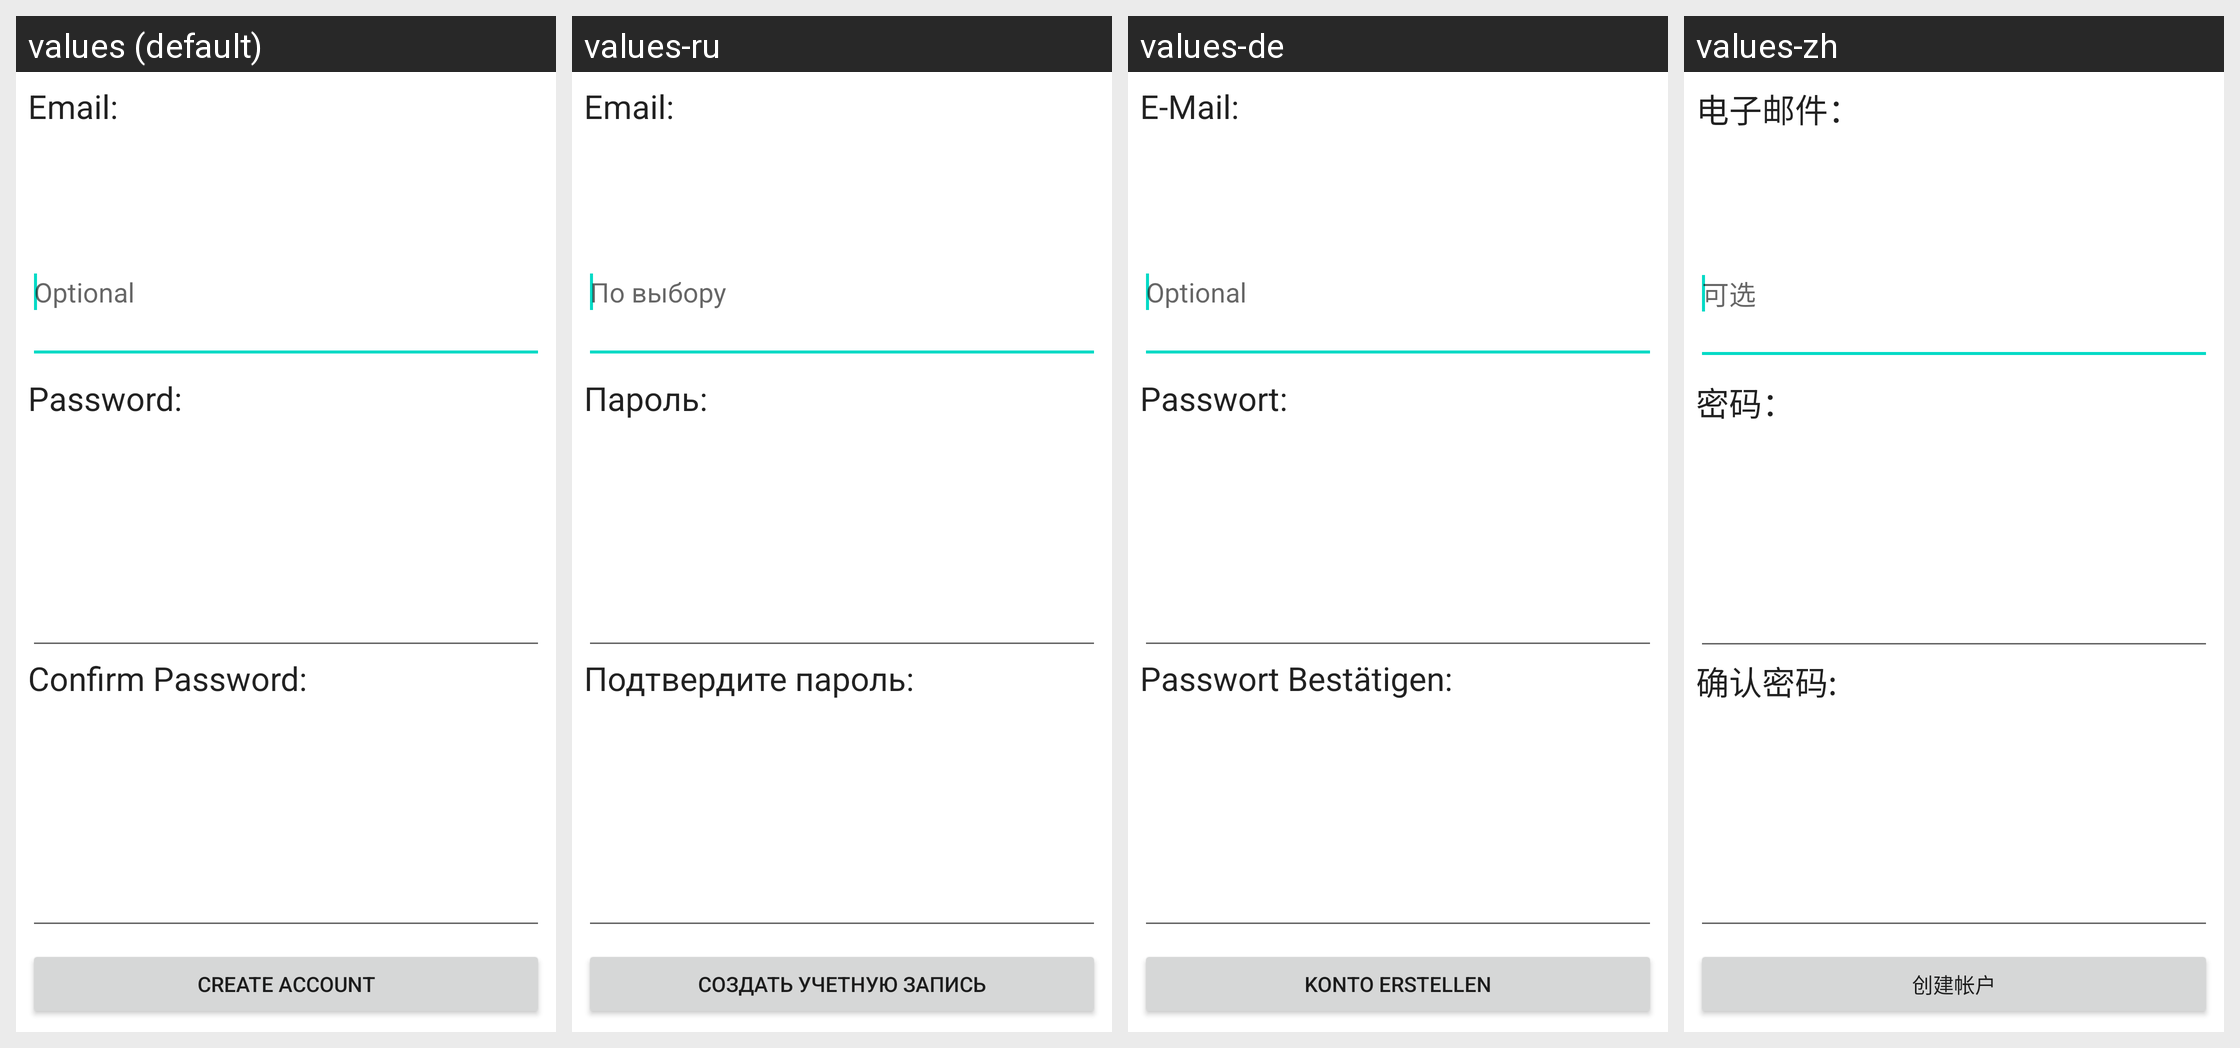

Locale-by-locale string values for the Android screen shown in this grid:
Android screen res/layout/new_account_dialog.xml rendered under 4 locales, left to right: values (default), values-ru, values-de, values-zh. Device: Nexus 5 (rendered at 1080×1920; each locale shown at half size, 540×960, under a caption strip naming it); theme Theme.MaterialComponents.DayNight.NoActionBar.
Strings drawn on this screen, with the default value and each locale's value (text and hints the layout hard-codes, and strings that could not be matched under every locale, appear in the picture but are not listed):

email
  values: Email:
  values-ru: Email:
  values-de: E-Mail:
  values-zh: 电子邮件：

optional
  values: Optional
  values-ru: По выбору
  values-de: Optional
  values-zh: 可选

password
  values: Password:
  values-ru: Пароль:
  values-de: Passwort:
  values-zh: 密码：

password_confirm
  values: Confirm Password:
  values-ru: Подтвердите пароль:
  values-de: Passwort Bestätigen:
  values-zh: 确认密码:

create_account
  values: Create Account
  values-ru: Создать учетную запись
  values-de: Konto Erstellen
  values-zh: 创建帐户
